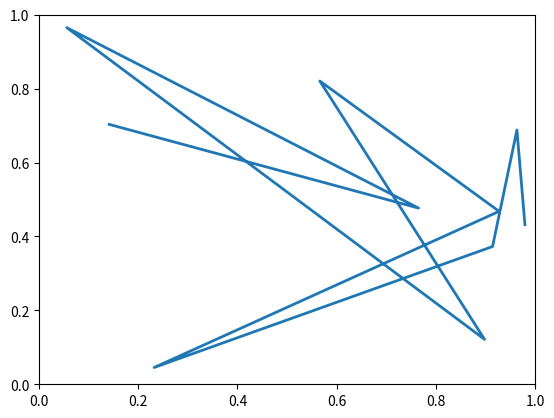

Write Python code to recreate this figure.
import matplotlib.pyplot as plt
import numpy as np
import matplotlib.pyplot as py
from matplotlib import animation

x = np.random.rand(10)
y = np.random.rand(10)

# animation line plot example

fig = py.figure(4)
ax = py.axes(xlim=(0, 1), ylim=(0, 1))
line, = ax.plot([], [], lw=2)

def init():
    line.set_data([], [])
    return line,

def animate(i):
    line.set_data(x[:i], y[:i])
    return line,

anim = animation.FuncAnimation(fig, animate, init_func=init, frames=len(x)+1,
                               interval=200, blit=False)
anim.save('test1.gif')
plt.show()
